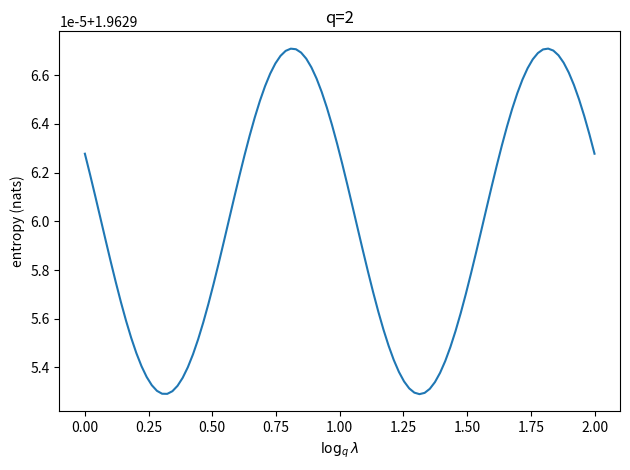
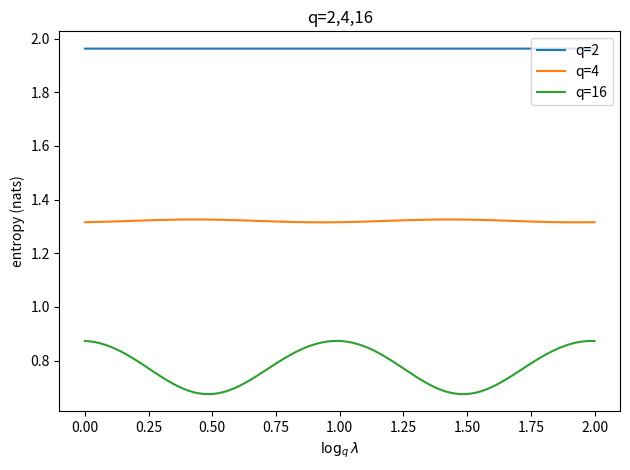

Write the Python code that produced these figures, in order.
import numpy as np
import matplotlib.pyplot as plt

q = 2.0
size = 100
x = np.linspace(0,2,num=size)
result = np.zeros(size)
e = 1e-10
for i, typ in enumerate(x):
    out = 0
    k = 0
    while True:
        temp = np.exp(-np.power(q, typ-k)) - np.exp(-np.power(q, typ-k+1))
        if temp < e:
            break
        out += -temp*np.log(temp)
        k += 1
    k = -1
    while True:
        temp = np.exp(-np.power(q, typ-k)) - np.exp(-np.power(q, typ-k+1))
        if temp < e:
            break
        out += -temp*np.log(temp)
        k -= 1
    result[i] = out

plt.figure()
plt.title('q=2')
plt.plot(x,result)
plt.xlabel(r'$\log_q\lambda$')
plt.ylabel('entropy (nats)')
plt.tight_layout()
plt.savefig('h_q_'+str(q)+'.jpg')



q = [2,4,16]
size = 100
x = np.linspace(0,2,num=size)
result = np.zeros((3,size))
e = 1e-15
for j, myq in enumerate(q):
    for i, typ in enumerate(x):
        out = 0
        k = np.floor(typ)
        while True:
            temp = np.exp(-np.power(myq, typ-k)) - np.exp(-np.power(myq, typ-k+1))
            if temp < e:
                break
            out += -temp*np.log(temp)
            k += 1
        k = np.floor(typ)-1
        while True:
            temp = np.exp(-np.power(myq, typ-k)) - np.exp(-np.power(myq, typ-k+1))
            if temp < e:
                break
            out += -temp*np.log(temp)
            k -= 1
        result[j,i] = out

plt.figure()
plt.title('q=2,4,16')
plt.plot(x,result[0],label='q=2')
plt.plot(x,result[1],label='q=4')
plt.plot(x,result[2],label='q=16')
plt.xlabel(r'$\log_q\lambda$')
plt.ylabel('entropy (nats)')
plt.legend()
plt.tight_layout()
plt.savefig('h_q_2_4_16.jpg')